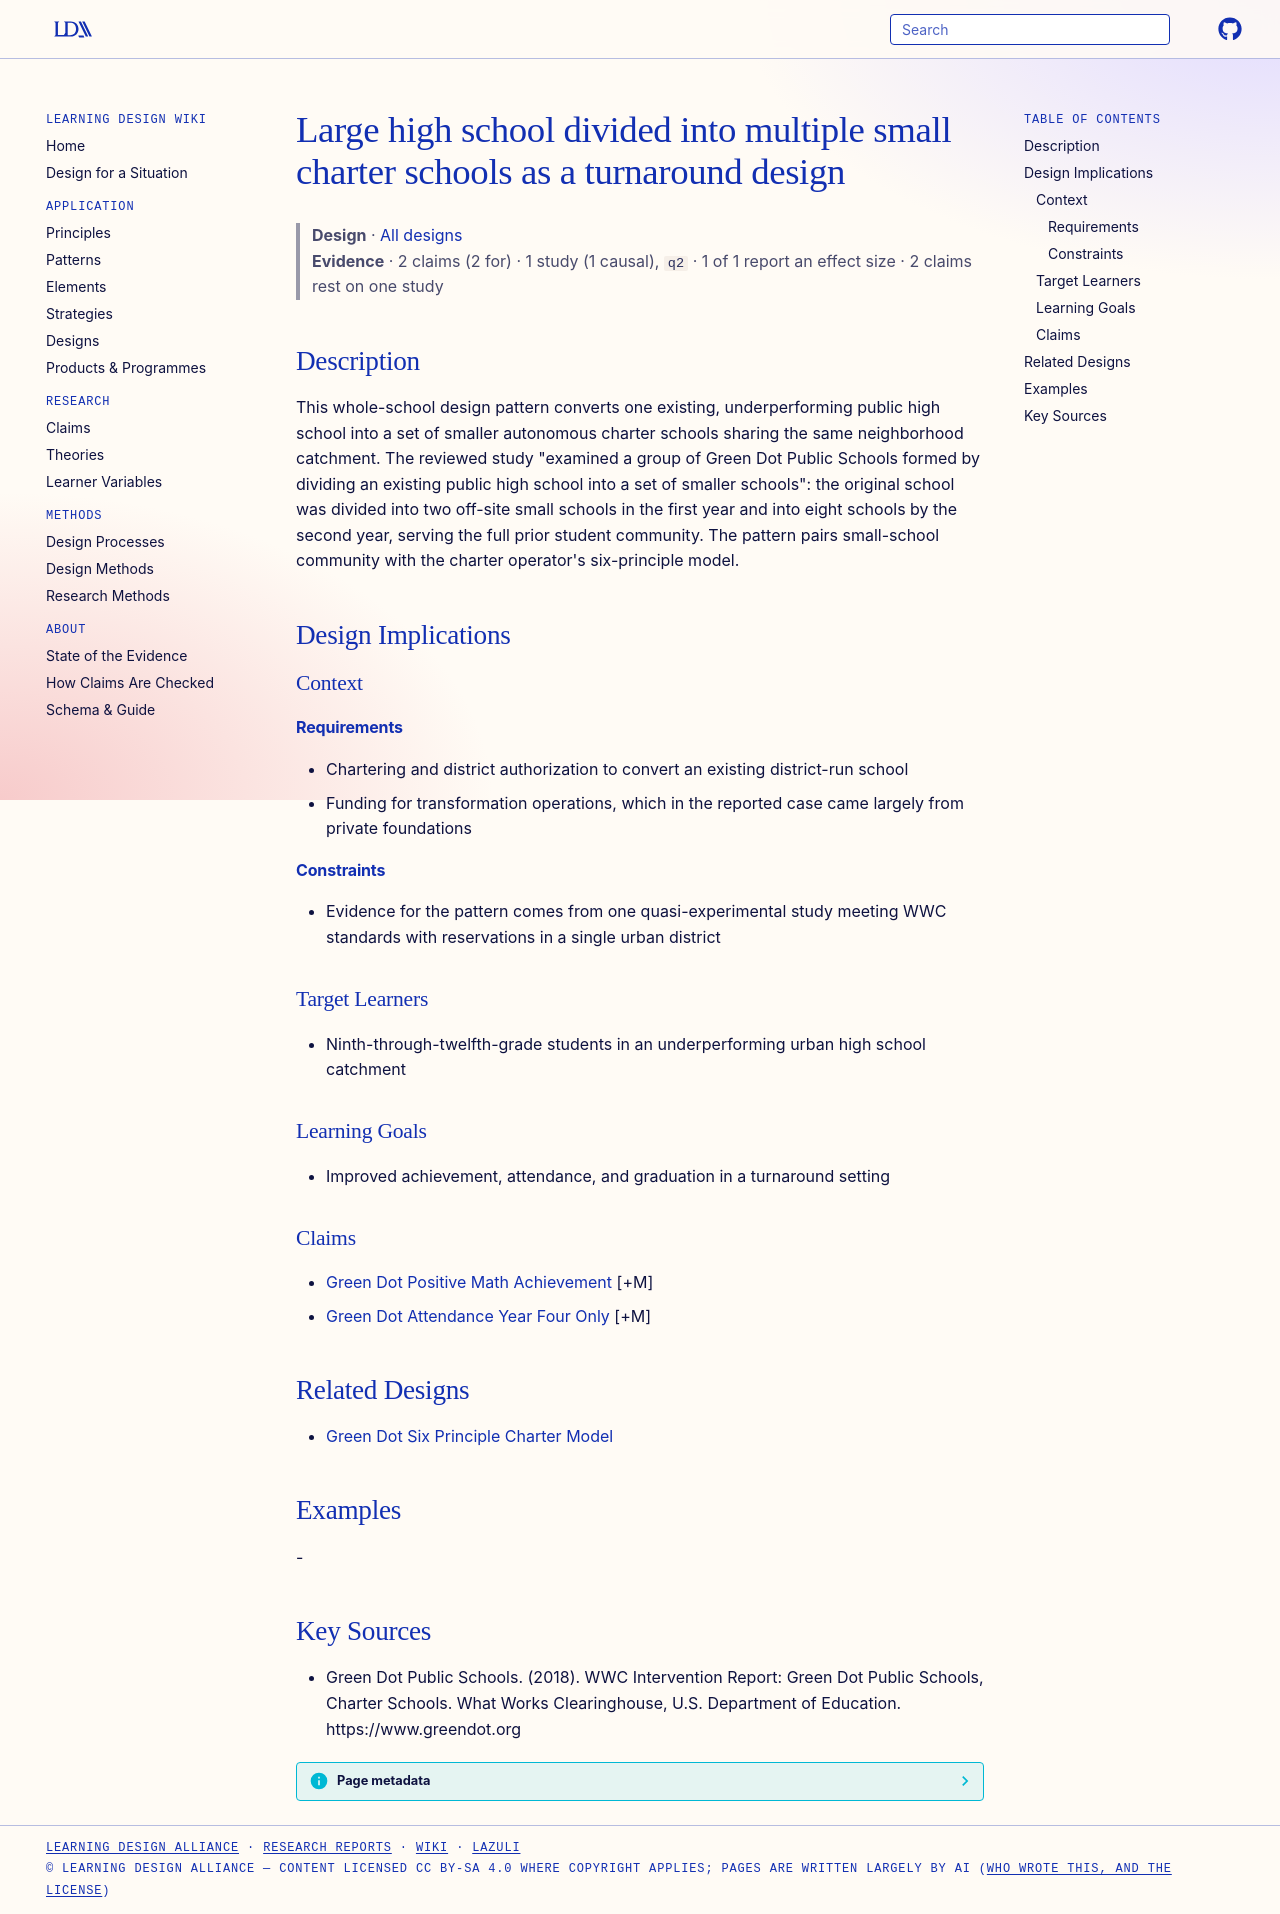

repository: Learning-Design-Alliance/learning-wiki · page: designs/large-school-conversion-into-small-charter-schools/index.html · generator: mkdocs

---
type: design
id: large-school-conversion-into-small-charter-schools
title: Large high school divided into multiple small charter schools as a turnaround design
description: This whole-school design pattern converts one existing, underperforming public high school into a set of smaller autonomous charter schools sharing the same neighborhood catchment.
status: review
generated:
  by: "process:settle-candidates"
  at: 2026-10-07
sources:
  - id: green-dot-public-schools-2018
    resource: "https://www.greendot.org"
    title: "Green Dot Public Schools. (2018). WWC Intervention Report: Green Dot Public Schools, Charter Schools. What Works Clearinghouse, U.S. Department of Education. https://www.greendot.org"
    author: Green Dot Public Schools
---

# Large high school divided into multiple small charter schools as a turnaround design

> **Design** · [All designs](index.md)
> **Evidence** · 2 claims (2 for) · 1 study (1 causal), `q2` · 1 of 1 report an effect size · 2 claims rest on one study

## Description
This whole-school design pattern converts one existing, underperforming public high school into a set of smaller autonomous charter schools sharing the same neighborhood catchment. The reviewed study "examined a group of Green Dot Public Schools formed by dividing an existing public high school into a set of smaller schools": the original school was divided into two off-site small schools in the first year and into eight schools by the second year, serving the full prior student community. The pattern pairs small-school community with the charter operator's six-principle model.

## Design Implications

### Context
#### Requirements
- Chartering and district authorization to convert an existing district-run school
- Funding for transformation operations, which in the reported case came largely from private foundations
#### Constraints
- Evidence for the pattern comes from one quasi-experimental study meeting WWC standards with reservations in a single urban district

### Target Learners
- Ninth-through-twelfth-grade students in an underperforming urban high school catchment

### Learning Goals
- Improved achievement, attendance, and graduation in a turnaround setting

### Claims
- [Green Dot Positive Math Achievement](../claims/green-dot-positive-math-achievement.md) [+M]
- [Green Dot Attendance Year Four Only](../claims/green-dot-attendance-year-four-only.md) [+M]

## Related Designs
- [Green Dot Six Principle Charter Model](../products/green-dot-public-schools.md)

## Examples
-

## Key Sources
- Green Dot Public Schools. (2018). WWC Intervention Report: Green Dot Public Schools, Charter Schools. What Works Clearinghouse, U.S. Department of Education. https://www.greendot.org
